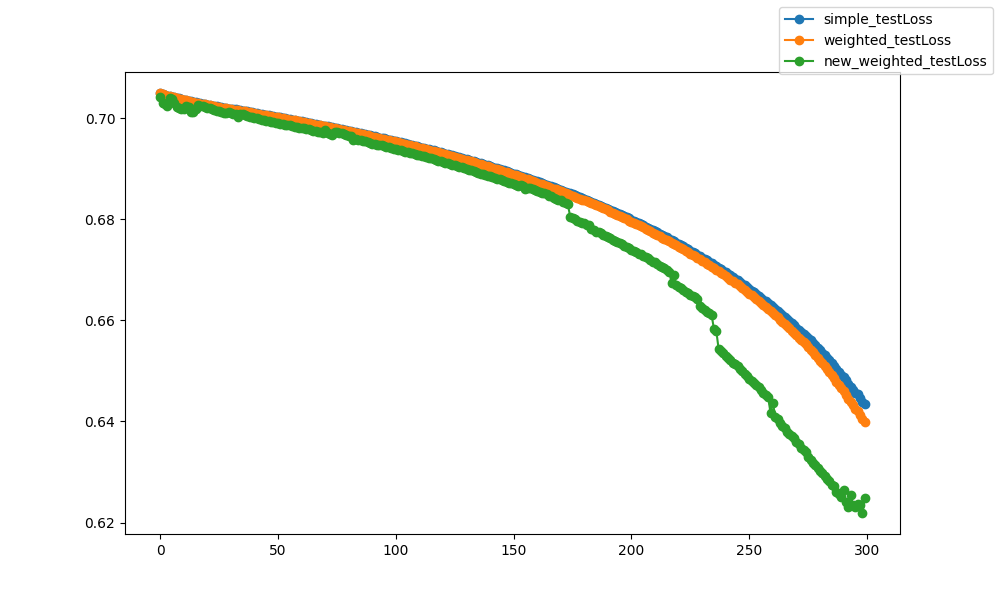

The file beside this chart, header and first rows:
epoch, epoch, simple_testLoss, weighted_testLoss, new_weighted_testLoss
0, 0, 0.705, 0.705, 0.7041
1, 1, 0.7048, 0.7048, 0.703
2, 2, 0.7046, 0.7046, 0.7028
3, 3, 0.7045, 0.7045, 0.7024
4, 4, 0.7044, 0.7043, 0.704
5, 5, 0.7043, 0.7042, 0.7038
6, 6, 0.7041, 0.7041, 0.7029
7, 7, 0.704, 0.704, 0.7021
8, 8, 0.7039, 0.7039, 0.7019
9, 9, 0.7038, 0.7038, 0.7019
10, 10, 0.7036, 0.7036, 0.7017
11, 11, 0.7035, 0.7035, 0.7024
12, 12, 0.7034, 0.7034, 0.7022
13, 13, 0.7033, 0.7033, 0.7013
14, 14, 0.7032, 0.7032, 0.7012
15, 15, 0.7031, 0.7031, 0.7019
16, 16, 0.703, 0.703, 0.7026
17, 17, 0.7029, 0.7029, 0.7024
18, 18, 0.7028, 0.7028, 0.7024
19, 19, 0.7027, 0.7027, 0.7022
20, 20, 0.7027, 0.7026, 0.702
21, 21, 0.7026, 0.7025, 0.7019
22, 22, 0.7025, 0.7024, 0.7017
23, 23, 0.7024, 0.7024, 0.7016
24, 24, 0.7023, 0.7023, 0.7015
25, 25, 0.7022, 0.7022, 0.7013
26, 26, 0.7022, 0.7021, 0.7012
27, 27, 0.7021, 0.702, 0.7011
28, 28, 0.702, 0.7019, 0.7009
29, 29, 0.7019, 0.7018, 0.7011
30, 30, 0.7018, 0.7018, 0.701
31, 31, 0.7018, 0.7017, 0.7008
32, 32, 0.7017, 0.7017, 0.7008
33, 33, 0.7016, 0.7016, 0.7001
34, 34, 0.7016, 0.7015, 0.7008
35, 35, 0.7015, 0.7014, 0.7008
36, 36, 0.7014, 0.7013, 0.7006
37, 37, 0.7013, 0.7012, 0.7005
38, 38, 0.7012, 0.7012, 0.7003
39, 39, 0.7011, 0.7011, 0.7003
40, 40, 0.701, 0.701, 0.7001
41, 41, 0.701, 0.7009, 0.7
42, 42, 0.7009, 0.7008, 0.6998
43, 43, 0.7008, 0.7007, 0.6997
44, 44, 0.7007, 0.7006, 0.6996
45, 45, 0.7006, 0.7005, 0.6995
46, 46, 0.7006, 0.7005, 0.6994
47, 47, 0.7005, 0.7004, 0.6993
48, 48, 0.7004, 0.7003, 0.6992
49, 49, 0.7003, 0.7002, 0.699
50, 50, 0.7002, 0.7001, 0.699
51, 51, 0.7001, 0.7001, 0.6989
52, 52, 0.7001, 0.7, 0.6989
53, 53, 0.7, 0.6999, 0.6987
54, 54, 0.6999, 0.6998, 0.6986
55, 55, 0.6998, 0.6997, 0.6986
56, 56, 0.6997, 0.6996, 0.6985
57, 57, 0.6996, 0.6995, 0.6983
58, 58, 0.6995, 0.6994, 0.6982
59, 59, 0.6994, 0.6993, 0.6981
... 240 more rows
